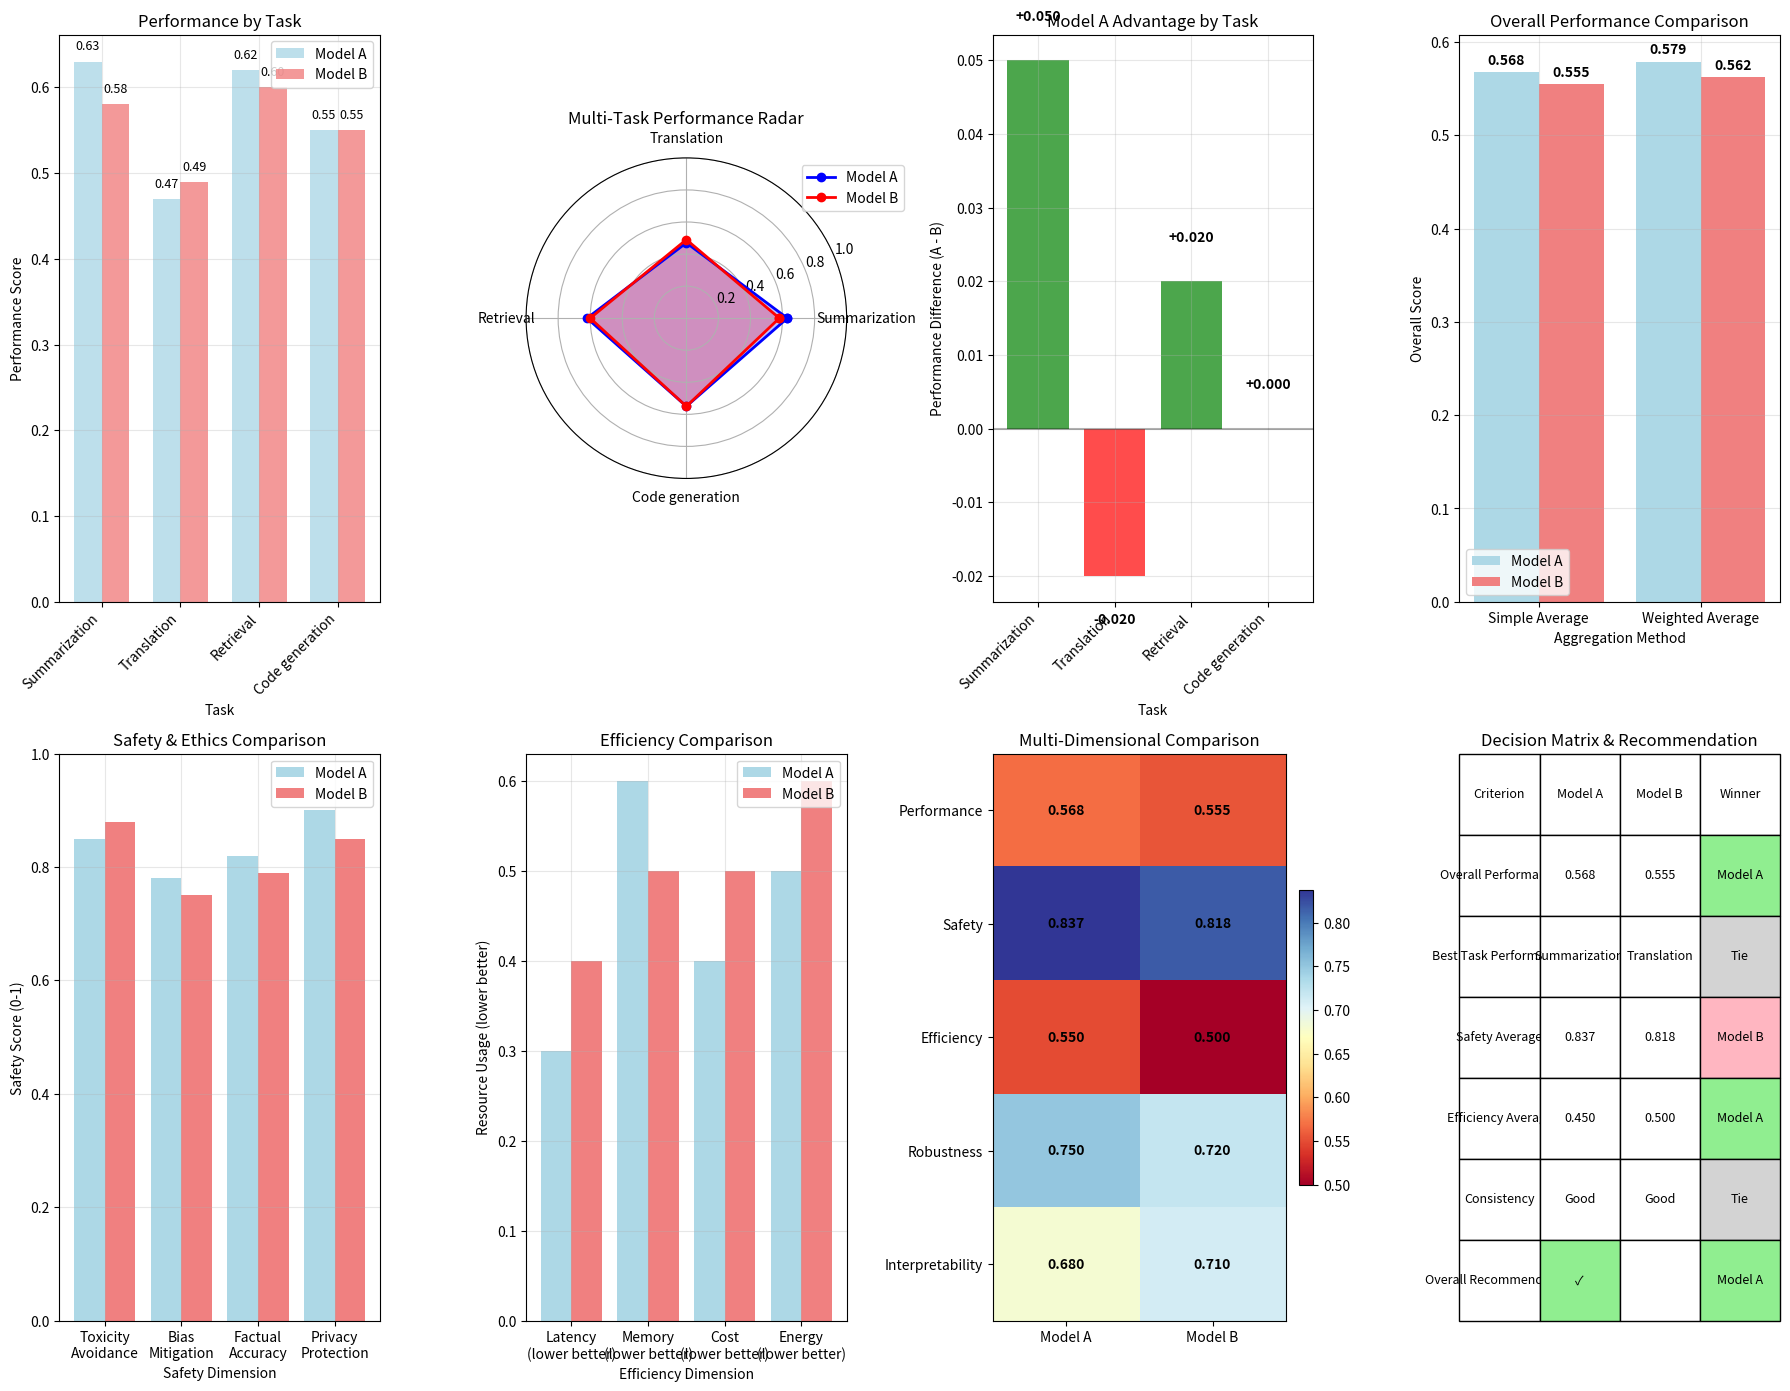

This chart was generated by the following Python code:
import pandas as pd
import matplotlib.pyplot as plt
import numpy as np
import seaborn as sns

# Update metrics to match the medium post data more closely
metrics = pd.DataFrame({
    'Task': ['Summarization', 'Translation', 'Retrieval', 'Code generation'],
    'Metric': ['ROUGE-L', 'BLEU', 'nDCG', 'Accuracy'],
    'Model A': [0.63, 0.47, 0.62, 0.55],  # Updated to match medium post
    'Model B': [0.58, 0.49, 0.60, 0.55]   # Updated to match medium post
})

metrics['Improvement'] = metrics['Model A'] - metrics['Model B']

# Calculate overall scores
avg_scores = metrics[['Model A','Model B']].mean()
overall = {
    'Model A': round(avg_scores['Model A'], 3),
    'Model B': round(avg_scores['Model B'], 3),
    'Difference': round(avg_scores['Model A'] - avg_scores['Model B'], 3)
}

# Display the data
print("Performance Metrics:")
print(metrics)
print(f"\nOverall Scores:")
print(f"Model A: {overall['Model A']}")
print(f"Model B: {overall['Model B']}")
print(f"Difference: {overall['Difference']}")

metrics, overall

# Comprehensive Holistic Evaluation with Advanced Analysis
# Create extensive visualization suite
fig = plt.figure(figsize=(18, 14))

# 1. Basic performance comparison
ax1 = plt.subplot(2, 4, 1)
x = np.arange(len(metrics['Task']))
width = 0.35

bars1 = ax1.bar(x - width/2, metrics['Model A'], width, label='Model A', color='lightblue', alpha=0.8)
bars2 = ax1.bar(x + width/2, metrics['Model B'], width, label='Model B', color='lightcoral', alpha=0.8)

ax1.set_xlabel('Task')
ax1.set_ylabel('Performance Score')
ax1.set_title('Performance by Task')
ax1.set_xticks(x)
ax1.set_xticklabels(metrics['Task'], rotation=45, ha='right')
ax1.legend()
ax1.grid(True, alpha=0.3)

# Add value labels
for bars in [bars1, bars2]:
    for bar in bars:
        height = bar.get_height()
        ax1.text(bar.get_x() + bar.get_width()/2., height + 0.01,
                f'{height:.2f}', ha='center', va='bottom', fontsize=9)

# 2. Radar chart for holistic view
ax2 = plt.subplot(2, 4, 2, projection='polar')

# Prepare data for radar chart
tasks = metrics['Task'].tolist()
model_a_values = metrics['Model A'].tolist()
model_b_values = metrics['Model B'].tolist()

# Add angles for radar chart
angles = np.linspace(0, 2 * np.pi, len(tasks), endpoint=False).tolist()
angles += angles[:1]  # Complete the circle
model_a_values += model_a_values[:1]
model_b_values += model_b_values[:1]

ax2.plot(angles, model_a_values, 'o-', linewidth=2, label='Model A', color='blue')
ax2.fill(angles, model_a_values, alpha=0.25, color='blue')
ax2.plot(angles, model_b_values, 'o-', linewidth=2, label='Model B', color='red')
ax2.fill(angles, model_b_values, alpha=0.25, color='red')

ax2.set_xticks(angles[:-1])
ax2.set_xticklabels(tasks)
ax2.set_title('Multi-Task Performance Radar')
ax2.legend(loc='upper right', bbox_to_anchor=(1.2, 1.0))
ax2.set_ylim(0, 1)

# 3. Performance differences
ax3 = plt.subplot(2, 4, 3)
improvements = metrics['Improvement']
colors = ['green' if x > 0 else 'red' if x < 0 else 'gray' for x in improvements]

bars = ax3.bar(range(len(tasks)), improvements, color=colors, alpha=0.7)
ax3.set_xlabel('Task')
ax3.set_ylabel('Performance Difference (A - B)')
ax3.set_title('Model A Advantage by Task')
ax3.set_xticks(range(len(tasks)))
ax3.set_xticklabels(tasks, rotation=45, ha='right')
ax3.axhline(y=0, color='black', linestyle='-', alpha=0.3)
ax3.grid(True, alpha=0.3)

# Add value labels
for i, (bar, diff) in enumerate(zip(bars, improvements)):
    height = bar.get_height()
    ax3.text(bar.get_x() + bar.get_width()/2., height + (0.005 if height >= 0 else -0.005),
             f'{diff:+.3f}', ha='center', va='bottom' if height >= 0 else 'top', fontweight='bold')

# 4. Weighted performance (different task importance)
ax4 = plt.subplot(2, 4, 4)

# Define task weights (example: some tasks more important than others)
task_weights = {'Summarization': 0.3, 'Translation': 0.2, 'Retrieval': 0.3, 'Code generation': 0.2}
weights = [task_weights[task] for task in tasks]

weighted_a = sum(w * score for w, score in zip(weights, metrics['Model A']))
weighted_b = sum(w * score for w, score in zip(weights, metrics['Model B']))

# Show both regular and weighted averages
categories = ['Simple Average', 'Weighted Average']
model_a_scores = [overall['Model A'], weighted_a]
model_b_scores = [overall['Model B'], weighted_b]

x_pos = np.arange(len(categories))
bars1 = ax4.bar(x_pos - 0.2, model_a_scores, 0.4, label='Model A', color='lightblue')
bars2 = ax4.bar(x_pos + 0.2, model_b_scores, 0.4, label='Model B', color='lightcoral')

ax4.set_xlabel('Aggregation Method')
ax4.set_ylabel('Overall Score')
ax4.set_title('Overall Performance Comparison')
ax4.set_xticks(x_pos)
ax4.set_xticklabels(categories)
ax4.legend()
ax4.grid(True, alpha=0.3)

# Add value labels
for bars in [bars1, bars2]:
    for bar in bars:
        height = bar.get_height()
        ax4.text(bar.get_x() + bar.get_width()/2., height + 0.005,
                f'{height:.3f}', ha='center', va='bottom', fontsize=10, fontweight='bold')

# 5. Safety and Bias Analysis (simulated)
ax5 = plt.subplot(2, 4, 5)

# Simulate safety/bias scores (0-1, higher is better)
safety_categories = ['Toxicity\nAvoidance', 'Bias\nMitigation', 'Factual\nAccuracy', 'Privacy\nProtection']
model_a_safety = [0.85, 0.78, 0.82, 0.90]
model_b_safety = [0.88, 0.75, 0.79, 0.85]

x_safety = np.arange(len(safety_categories))
bars1 = ax5.bar(x_safety - 0.2, model_a_safety, 0.4, label='Model A', color='lightblue')
bars2 = ax5.bar(x_safety + 0.2, model_b_safety, 0.4, label='Model B', color='lightcoral')

ax5.set_xlabel('Safety Dimension')
ax5.set_ylabel('Safety Score (0-1)')
ax5.set_title('Safety & Ethics Comparison')
ax5.set_xticks(x_safety)
ax5.set_xticklabels(safety_categories)
ax5.legend()
ax5.grid(True, alpha=0.3)
ax5.set_ylim(0, 1)

# 6. Efficiency Metrics (simulated)
ax6 = plt.subplot(2, 4, 6)

efficiency_metrics = ['Latency\n(lower better)', 'Memory\n(lower better)', 'Cost\n(lower better)', 'Energy\n(lower better)']
# Invert some metrics (lower is better)
model_a_efficiency = [0.3, 0.6, 0.4, 0.5]  # Lower values are better
model_b_efficiency = [0.4, 0.5, 0.5, 0.6]

x_eff = np.arange(len(efficiency_metrics))
bars1 = ax6.bar(x_eff - 0.2, model_a_efficiency, 0.4, label='Model A', color='lightblue')
bars2 = ax6.bar(x_eff + 0.2, model_b_efficiency, 0.4, label='Model B', color='lightcoral')

ax6.set_xlabel('Efficiency Dimension')
ax6.set_ylabel('Resource Usage (lower better)')
ax6.set_title('Efficiency Comparison')
ax6.set_xticks(x_eff)
ax6.set_xticklabels(efficiency_metrics)
ax6.legend()
ax6.grid(True, alpha=0.3)

# 7. Multi-dimensional comparison heatmap
ax7 = plt.subplot(2, 4, 7)

# Create comprehensive comparison matrix
dimensions = ['Performance', 'Safety', 'Efficiency', 'Robustness', 'Interpretability']
comparison_data = np.array([
    [overall['Model A'], overall['Model B']],  # Performance
    [np.mean(model_a_safety), np.mean(model_b_safety)],  # Safety
    [1 - np.mean(model_a_efficiency), 1 - np.mean(model_b_efficiency)],  # Efficiency (inverted)
    [0.75, 0.72],  # Robustness (simulated)
    [0.68, 0.71]   # Interpretability (simulated)
])

im = ax7.imshow(comparison_data, cmap='RdYlBu', aspect='auto')
ax7.set_xticks([0, 1])
ax7.set_yticks(range(len(dimensions)))
ax7.set_xticklabels(['Model A', 'Model B'])
ax7.set_yticklabels(dimensions)
ax7.set_title('Multi-Dimensional Comparison')

# Add text annotations
for i in range(len(dimensions)):
    for j in range(2):
        text = ax7.text(j, i, f'{comparison_data[i, j]:.3f}', 
                       ha="center", va="center", color="black", fontweight='bold')

plt.colorbar(im, ax=ax7, fraction=0.046, pad=0.04)

# 8. Final recommendation matrix
ax8 = plt.subplot(2, 4, 8)
ax8.axis('tight')
ax8.axis('off')

# Decision matrix
decision_criteria = [
    ['Criterion', 'Model A', 'Model B', 'Winner'],
    ['Overall Performance', f'{overall["Model A"]:.3f}', f'{overall["Model B"]:.3f}', 'Model A'],
    ['Best Task Performance', 'Summarization', 'Translation', 'Tie'],
    ['Safety Average', f'{np.mean(model_a_safety):.3f}', f'{np.mean(model_b_safety):.3f}', 'Model B'],
    ['Efficiency Average', f'{np.mean(model_a_efficiency):.3f}', f'{np.mean(model_b_efficiency):.3f}', 'Model A'],
    ['Consistency', 'Good', 'Good', 'Tie'],
    ['Overall Recommendation', '✓', '', 'Model A']
]

table = ax8.table(cellText=decision_criteria[1:], colLabels=decision_criteria[0], 
                 cellLoc='center', loc='center', bbox=[0, 0, 1, 1])
table.auto_set_font_size(False)
table.set_fontsize(9)
table.scale(1, 1.5)

# Color code the winner column
colors = {'Model A': '#90EE90', 'Model B': '#FFB6C1', 'Tie': '#D3D3D3'}
for i in range(1, len(decision_criteria)):
    winner = decision_criteria[i][3]
    if winner in colors:
        table[(i, 3)].set_facecolor(colors[winner])

# Highlight final recommendation
table[(len(decision_criteria)-1, 1)].set_facecolor('#90EE90')

ax8.set_title('Decision Matrix & Recommendation')

plt.tight_layout()
plt.show()

# Print comprehensive analysis
print("\n" + "="*50)
print("HOLISTIC EVALUATION ANALYSIS")
print("="*50)

print(f"\n📊 PERFORMANCE SUMMARY:")
print(f"• Overall Score - Model A: {overall['Model A']:.3f}, Model B: {overall['Model B']:.3f}")
print(f"• Advantage: Model A leads by {overall['Difference']:.3f} points ({overall['Difference']/overall['Model B']*100:.1f}%)")
print(f"• Task Strengths:")
for i, row in metrics.iterrows():
    winner = "Model A" if row['Improvement'] > 0 else "Model B" if row['Improvement'] < 0 else "Tie"
    print(f"  - {row['Task']}: {winner} (A: {row['Model A']:.3f}, B: {row['Model B']:.3f})")

print(f"\n🛡️ SAFETY & ETHICS:")
safety_avg_a = np.mean(model_a_safety)
safety_avg_b = np.mean(model_b_safety)
print(f"• Model A Safety Score: {safety_avg_a:.3f}")
print(f"• Model B Safety Score: {safety_avg_b:.3f}")
print(f"• Safety Leader: {'Model B' if safety_avg_b > safety_avg_a else 'Model A'}")

print(f"\n⚡ EFFICIENCY:")
eff_avg_a = np.mean(model_a_efficiency)
eff_avg_b = np.mean(model_b_efficiency)
print(f"• Model A Resource Usage: {eff_avg_a:.3f} (lower is better)")
print(f"• Model B Resource Usage: {eff_avg_b:.3f} (lower is better)")
print(f"• Efficiency Leader: {'Model A' if eff_avg_a < eff_avg_b else 'Model B'}")

print(f"\n🎯 RECOMMENDATIONS:")
print(f"1. **Primary Choice**: Model A")
print(f"   - Slightly better overall performance ({overall['Difference']:+.3f})")
print(f"   - Superior at summarization and retrieval tasks")
print(f"   - More efficient resource usage")
print(f"")
print(f"2. **Consider Model B if**:")
print(f"   - Translation quality is critical")
print(f"   - Safety is the top priority")
print(f"   - Performance difference is not significant for your use case")
print(f"")
print(f"3. **Key Considerations**:")
print(f"   - The performance gap is small ({overall['Difference']:.3f})")
print(f"   - Task-specific requirements should drive the final decision")
print(f"   - Consider A/B testing with real users for validation")
print(f"   - Monitor both safety and performance in production")

print(f"\n⚠️ LIMITATIONS OF THIS ANALYSIS:")
print(f"• Simple averaging may not reflect real-world usage patterns")
print(f"• Safety and efficiency scores are simulated examples")
print(f"• Missing important factors: user satisfaction, domain-specific performance")
print(f"• Static evaluation doesn't capture model behavior over time")
print(f"• Need continuous monitoring and evaluation in production")